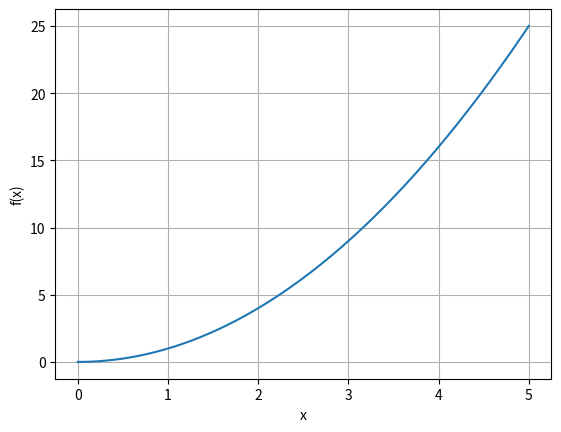

This chart was generated by the following Python code:
'''
RK4 Method: for 1st order

[redacted]
'''
import numpy as np
import matplotlib.pyplot as plt

# condition:
x0 = 0
y0 = 0

def yp(x, y):
    p = 2*x             # ODE
    return p

(xi, xf, n) = (x0, 5, 129)
h = abs(xf-xi)/(n-1)

xn = x0
yn = y0

xx = [x0]
yy = [y0]

for i in range(1, n):
    ypn = yp(xn, yn)
    k1 = h*ypn
    
    xn2 = xn + h/2
    yn2 = yn + k1/2
    ypn = yp(xn2, yn2)
    k2 = h*ypn

    xn3 = xn2
    yn3 = yn + k2/2
    ypn = yp(xn3, yn3)
    k3 = h*ypn

    xn4 = xn + h
    yn4 = yn + k3
    ypn = yp(xn4, yn4)
    k4 = h*ypn
    
    k = (k1+k2*2+k3*2+k4)/6
    xn = xi + i*h
    yn = yn + k

    xx.append(xn)
    yy.append(yn)

plt.plot(xx, yy)
plt.xlabel('x')
plt.ylabel('f(x)')
plt.grid()
plt.show()
